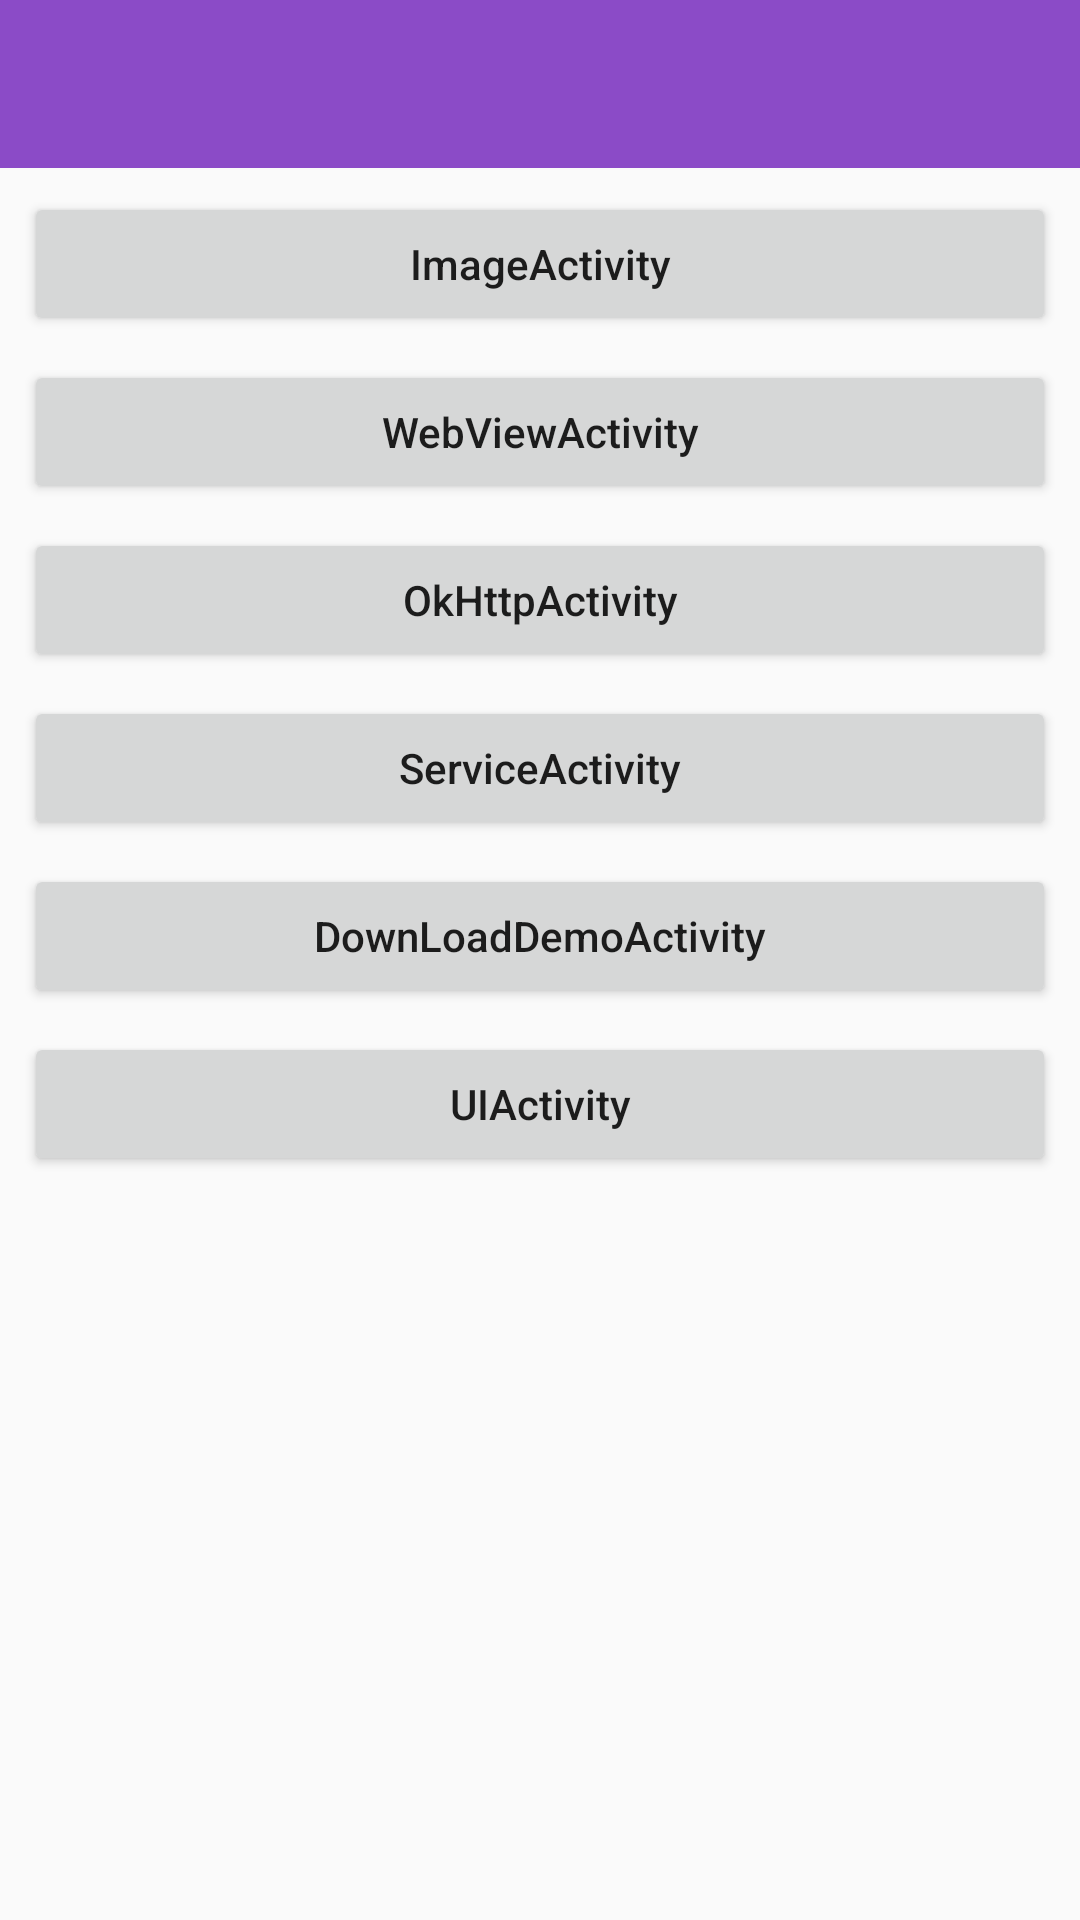

Layout XML and referenced resources for this Android screen:
<!-- AndroidManifest.xml: application theme AppTheme -->
<!-- res/layout/activity_main.xml -->
<?xml version="1.0" encoding="utf-8"?>
<android.support.constraint.ConstraintLayout xmlns:android="http://schemas.android.com/apk/res/android"
    xmlns:app="http://schemas.android.com/apk/res-auto"
    xmlns:tools="http://schemas.android.com/tools"
    android:layout_width="match_parent"
    android:layout_height="match_parent"
    tools:context="com.conan.myapp.MainActivity">

    <include android:id="@+id/include" layout="@layout/toolbar" />
    <Button
        android:id="@+id/btn_image"
        android:layout_width="0dp"
        android:layout_height="wrap_content"
        android:text="ImageActivity"
        android:textAllCaps="false"
        app:layout_constraintLeft_toLeftOf="parent"
        app:layout_constraintRight_toRightOf="parent"
        app:layout_constraintHorizontal_bias="0.0"
        android:layout_marginLeft="8dp"
        android:layout_marginRight="8dp"
        android:layout_marginTop="8dp"
        app:layout_constraintTop_toBottomOf="@+id/include" />

    <Button
        android:id="@+id/btn_web"
        android:layout_width="0dp"
        android:layout_height="wrap_content"
        android:layout_marginTop="8dp"
        android:text="WebViewActivity"
        android:textAllCaps="false"
        app:layout_constraintLeft_toLeftOf="parent"
        app:layout_constraintRight_toRightOf="parent"
        app:layout_constraintTop_toBottomOf="@+id/btn_image"
        android:layout_marginLeft="8dp"
        app:layout_constraintHorizontal_bias="0.0"
        android:layout_marginRight="8dp" />

    <Button
        android:id="@+id/btn_okhttp"
        android:layout_width="0dp"
        android:layout_height="wrap_content"
        android:layout_marginTop="8dp"
        android:text="OkHttpActivity"
        android:textAllCaps="false"
        app:layout_constraintLeft_toLeftOf="parent"
        app:layout_constraintRight_toRightOf="parent"
        app:layout_constraintTop_toBottomOf="@+id/btn_web"
        android:layout_marginLeft="8dp"
        app:layout_constraintHorizontal_bias="0.0"
        android:layout_marginRight="8dp" />

    <Button
        android:id="@+id/btn_service"
        android:layout_width="0dp"
        android:layout_height="wrap_content"
        android:layout_marginLeft="8dp"
        android:layout_marginRight="8dp"
        android:layout_marginTop="8dp"
        android:text="ServiceActivity"
        android:textAllCaps="false"
        app:layout_constraintLeft_toLeftOf="parent"
        app:layout_constraintRight_toRightOf="parent"
        app:layout_constraintTop_toBottomOf="@+id/btn_okhttp" />

    <Button
        android:id="@+id/btn_download_demo"
        android:layout_width="0dp"
        android:layout_height="wrap_content"
        android:layout_marginLeft="8dp"
        android:layout_marginRight="8dp"
        android:layout_marginTop="8dp"
        android:text="DownLoadDemoActivity"
        android:textAllCaps="false"
        app:layout_constraintLeft_toLeftOf="parent"
        app:layout_constraintRight_toRightOf="parent"
        app:layout_constraintTop_toBottomOf="@+id/btn_service" />

    <Button
        android:id="@+id/btn_ui"
        android:layout_width="0dp"
        android:layout_height="wrap_content"
        android:layout_marginLeft="8dp"
        android:layout_marginRight="8dp"
        android:layout_marginTop="8dp"
        android:text="UIActivity"
        android:textAllCaps="false"
        app:layout_constraintLeft_toLeftOf="parent"
        app:layout_constraintRight_toRightOf="parent"
        app:layout_constraintTop_toBottomOf="@+id/btn_download_demo" />
</android.support.constraint.ConstraintLayout>
<!-- res/layout/toolbar.xml (included above) -->
<?xml version="1.0" encoding="utf-8"?>
<android.support.design.widget.AppBarLayout xmlns:android="http://schemas.android.com/apk/res/android"
    xmlns:app="http://schemas.android.com/apk/res-auto"
    android:layout_width="match_parent"
    android:layout_height="wrap_content">

    <android.support.v7.widget.Toolbar
        android:id="@+id/toolbar"
        android:layout_width="match_parent"
        android:background="?attr/colorPrimary"
        android:theme="@style/ThemeOverlay.AppCompat.Dark.ActionBar"
        android:layout_height="?attr/actionBarSize"/>

</android.support.design.widget.AppBarLayout>
<!-- resources referenced by this layout -->
<resources>
  <style name="AppTheme" parent="Theme.AppCompat.Light.NoActionBar">
          
          <item name="colorPrimary">@color/colorPrimary</item>
          <item name="colorPrimaryDark">@color/colorPrimaryDark</item>
          <item name="colorAccent">@color/colorAccent</item>
      </style>
  <color name="colorPrimary">#8b4bc7</color>
  <color name="colorPrimaryDark">#8b4bc7</color>
  <color name="colorAccent">#FF4081</color>
</resources>
